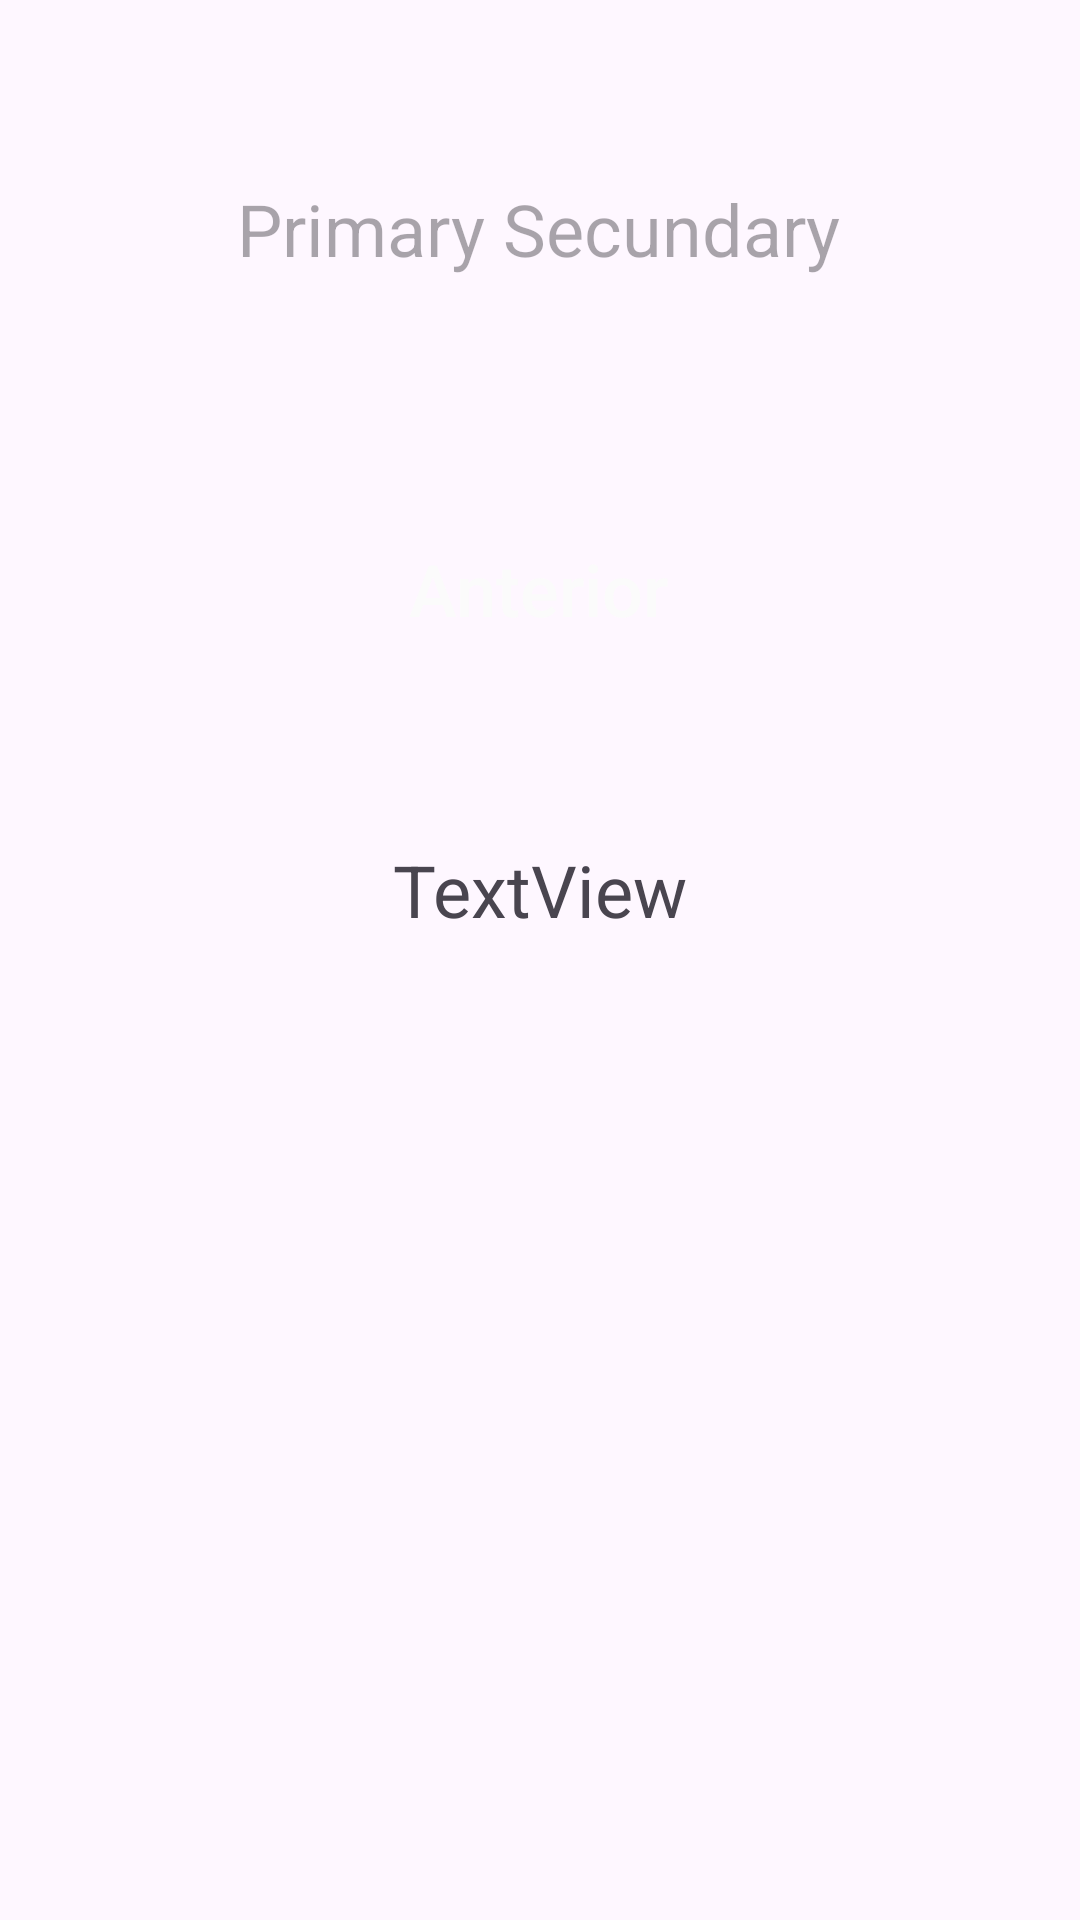

Produce the Android XML layout that renders to this screen, including the resource entries it uses.
<!-- AndroidManifest.xml: application theme Theme.TransfereciaDatosEntreActivitys -->
<!-- res/layout/activity_main2.xml -->
<?xml version="1.0" encoding="utf-8"?>
<androidx.constraintlayout.widget.ConstraintLayout xmlns:android="http://schemas.android.com/apk/res/android"
    xmlns:app="http://schemas.android.com/apk/res-auto"
    xmlns:tools="http://schemas.android.com/tools"
    android:layout_width="match_parent"
    android:layout_height="match_parent">

    <TextView
        android:id="@+id/textView_secundary"
        android:layout_width="wrap_content"
        android:layout_height="wrap_content"
        android:layout_marginTop="60dp"
        android:hint="@string/textView_anterior"
        android:onClick="boton_secundary"
        android:textSize="24sp"
        app:layout_constraintEnd_toEndOf="parent"
        app:layout_constraintHorizontal_bias="0.497"
        app:layout_constraintStart_toStartOf="parent"
        app:layout_constraintTop_toTopOf="parent" />

    <Button
        android:id="@+id/btn_secundary"
        android:layout_width="wrap_content"
        android:layout_height="wrap_content"
        android:layout_marginTop="80dp"
        android:background="@drawable/button_background"
        android:backgroundTint="#1E8E1E"
        android:hint="@string/btn_anterior"
        android:onClick="Anterior"
        android:textColorHint="#FBFBFB"
        android:textColorLink="#070707"
        android:textSize="24sp"
        app:layout_constraintEnd_toEndOf="parent"
        app:layout_constraintHorizontal_bias="0.498"
        app:layout_constraintStart_toStartOf="parent"
        app:layout_constraintTop_toBottomOf="@+id/textView_secundary"
        app:rippleColor="#AB1313"
        app:strokeColor="#1B1A1A" />

    <TextView
        android:id="@+id/textView_mostrarNombre"
        android:layout_width="wrap_content"
        android:layout_height="wrap_content"
        android:layout_marginTop="60dp"
        android:text="TextView"
        android:textSize="24sp"
        app:layout_constraintEnd_toEndOf="parent"
        app:layout_constraintStart_toStartOf="parent"
        app:layout_constraintTop_toBottomOf="@+id/btn_secundary" />

</androidx.constraintlayout.widget.ConstraintLayout>
<!-- resources referenced by this layout -->
<resources>
  <string name="btn_anterior">Anterior</string>
  <string name="textView_anterior">Primary Secundary</string>
  <style name="Theme.TransfereciaDatosEntreActivitys" parent="Base.Theme.TransfereciaDatosEntreActivitys" />
  <style name="Base.Theme.TransfereciaDatosEntreActivitys" parent="Theme.Material3.DayNight.NoActionBar">
          
          
      </style>
</resources>
